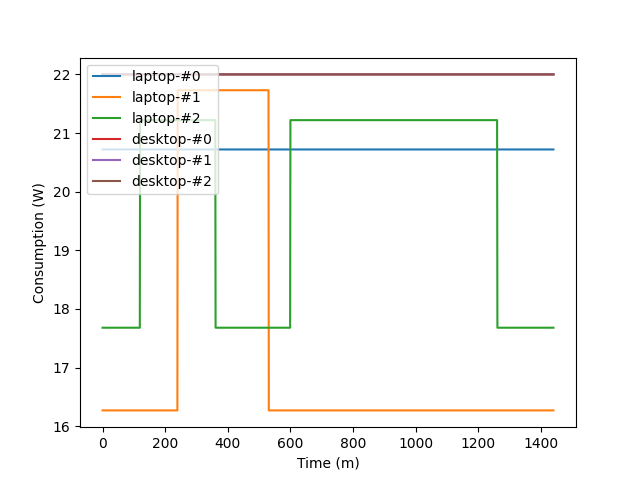

Source data for this figure (header and first rows):
date, laptop-#0, laptop-#1, laptop-#2, desktop-#0, desktop-#1, desktop-#2
2021-12-14 15:00:00, 20.72, 16.27, 17.68, 22.0, 22.0, 22.0
2021-12-14 15:01:00, 20.72, 16.27, 17.68, 22.0, 22.0, 22.0
2021-12-14 15:02:00, 20.72, 16.27, 17.68, 22.0, 22.0, 22.0
2021-12-14 15:03:00, 20.72, 16.27, 17.68, 22.0, 22.0, 22.0
2021-12-14 15:04:00, 20.72, 16.27, 17.68, 22.0, 22.0, 22.0
2021-12-14 15:05:00, 20.72, 16.27, 17.68, 22.0, 22.0, 22.0
2021-12-14 15:06:00, 20.72, 16.27, 17.68, 22.0, 22.0, 22.0
2021-12-14 15:07:00, 20.72, 16.27, 17.68, 22.0, 22.0, 22.0
2021-12-14 15:08:00, 20.72, 16.27, 17.68, 22.0, 22.0, 22.0
2021-12-14 15:09:00, 20.72, 16.27, 17.68, 22.0, 22.0, 22.0
2021-12-14 15:10:00, 20.72, 16.27, 17.68, 22.0, 22.0, 22.0
2021-12-14 15:11:00, 20.72, 16.27, 17.68, 22.0, 22.0, 22.0
2021-12-14 15:12:00, 20.72, 16.27, 17.68, 22.0, 22.0, 22.0
2021-12-14 15:13:00, 20.72, 16.27, 17.68, 22.0, 22.0, 22.0
2021-12-14 15:14:00, 20.72, 16.27, 17.68, 22.0, 22.0, 22.0
2021-12-14 15:15:00, 20.72, 16.27, 17.68, 22.0, 22.0, 22.0
2021-12-14 15:16:00, 20.72, 16.27, 17.68, 22.0, 22.0, 22.0
2021-12-14 15:17:00, 20.72, 16.27, 17.68, 22.0, 22.0, 22.0
2021-12-14 15:18:00, 20.72, 16.27, 17.68, 22.0, 22.0, 22.0
2021-12-14 15:19:00, 20.72, 16.27, 17.68, 22.0, 22.0, 22.0
2021-12-14 15:20:00, 20.72, 16.27, 17.68, 22.0, 22.0, 22.0
2021-12-14 15:21:00, 20.72, 16.27, 17.68, 22.0, 22.0, 22.0
2021-12-14 15:22:00, 20.72, 16.27, 17.68, 22.0, 22.0, 22.0
2021-12-14 15:23:00, 20.72, 16.27, 17.68, 22.0, 22.0, 22.0
2021-12-14 15:24:00, 20.72, 16.27, 17.68, 22.0, 22.0, 22.0
2021-12-14 15:25:00, 20.72, 16.27, 17.68, 22.0, 22.0, 22.0
2021-12-14 15:26:00, 20.72, 16.27, 17.68, 22.0, 22.0, 22.0
2021-12-14 15:27:00, 20.72, 16.27, 17.68, 22.0, 22.0, 22.0
2021-12-14 15:28:00, 20.72, 16.27, 17.68, 22.0, 22.0, 22.0
2021-12-14 15:29:00, 20.72, 16.27, 17.68, 22.0, 22.0, 22.0
2021-12-14 15:30:00, 20.72, 16.27, 17.68, 22.0, 22.0, 22.0
2021-12-14 15:31:00, 20.72, 16.27, 17.68, 22.0, 22.0, 22.0
2021-12-14 15:32:00, 20.72, 16.27, 17.68, 22.0, 22.0, 22.0
2021-12-14 15:33:00, 20.72, 16.27, 17.68, 22.0, 22.0, 22.0
2021-12-14 15:34:00, 20.72, 16.27, 17.68, 22.0, 22.0, 22.0
2021-12-14 15:35:00, 20.72, 16.27, 17.68, 22.0, 22.0, 22.0
2021-12-14 15:36:00, 20.72, 16.27, 17.68, 22.0, 22.0, 22.0
2021-12-14 15:37:00, 20.72, 16.27, 17.68, 22.0, 22.0, 22.0
2021-12-14 15:38:00, 20.72, 16.27, 17.68, 22.0, 22.0, 22.0
2021-12-14 15:39:00, 20.72, 16.27, 17.68, 22.0, 22.0, 22.0
2021-12-14 15:40:00, 20.72, 16.27, 17.68, 22.0, 22.0, 22.0
2021-12-14 15:41:00, 20.72, 16.27, 17.68, 22.0, 22.0, 22.0
2021-12-14 15:42:00, 20.72, 16.27, 17.68, 22.0, 22.0, 22.0
2021-12-14 15:43:00, 20.72, 16.27, 17.68, 22.0, 22.0, 22.0
2021-12-14 15:44:00, 20.72, 16.27, 17.68, 22.0, 22.0, 22.0
2021-12-14 15:45:00, 20.72, 16.27, 17.68, 22.0, 22.0, 22.0
2021-12-14 15:46:00, 20.72, 16.27, 17.68, 22.0, 22.0, 22.0
2021-12-14 15:47:00, 20.72, 16.27, 17.68, 22.0, 22.0, 22.0
2021-12-14 15:48:00, 20.72, 16.27, 17.68, 22.0, 22.0, 22.0
2021-12-14 15:49:00, 20.72, 16.27, 17.68, 22.0, 22.0, 22.0
2021-12-14 15:50:00, 20.72, 16.27, 17.68, 22.0, 22.0, 22.0
2021-12-14 15:51:00, 20.72, 16.27, 17.68, 22.0, 22.0, 22.0
2021-12-14 15:52:00, 20.72, 16.27, 17.68, 22.0, 22.0, 22.0
2021-12-14 15:53:00, 20.72, 16.27, 17.68, 22.0, 22.0, 22.0
2021-12-14 15:54:00, 20.72, 16.27, 17.68, 22.0, 22.0, 22.0
2021-12-14 15:55:00, 20.72, 16.27, 17.68, 22.0, 22.0, 22.0
2021-12-14 15:56:00, 20.72, 16.27, 17.68, 22.0, 22.0, 22.0
2021-12-14 15:57:00, 20.72, 16.27, 17.68, 22.0, 22.0, 22.0
2021-12-14 15:58:00, 20.72, 16.27, 17.68, 22.0, 22.0, 22.0
2021-12-14 15:59:00, 20.72, 16.27, 17.68, 22.0, 22.0, 22.0
... 1,381 more rows
